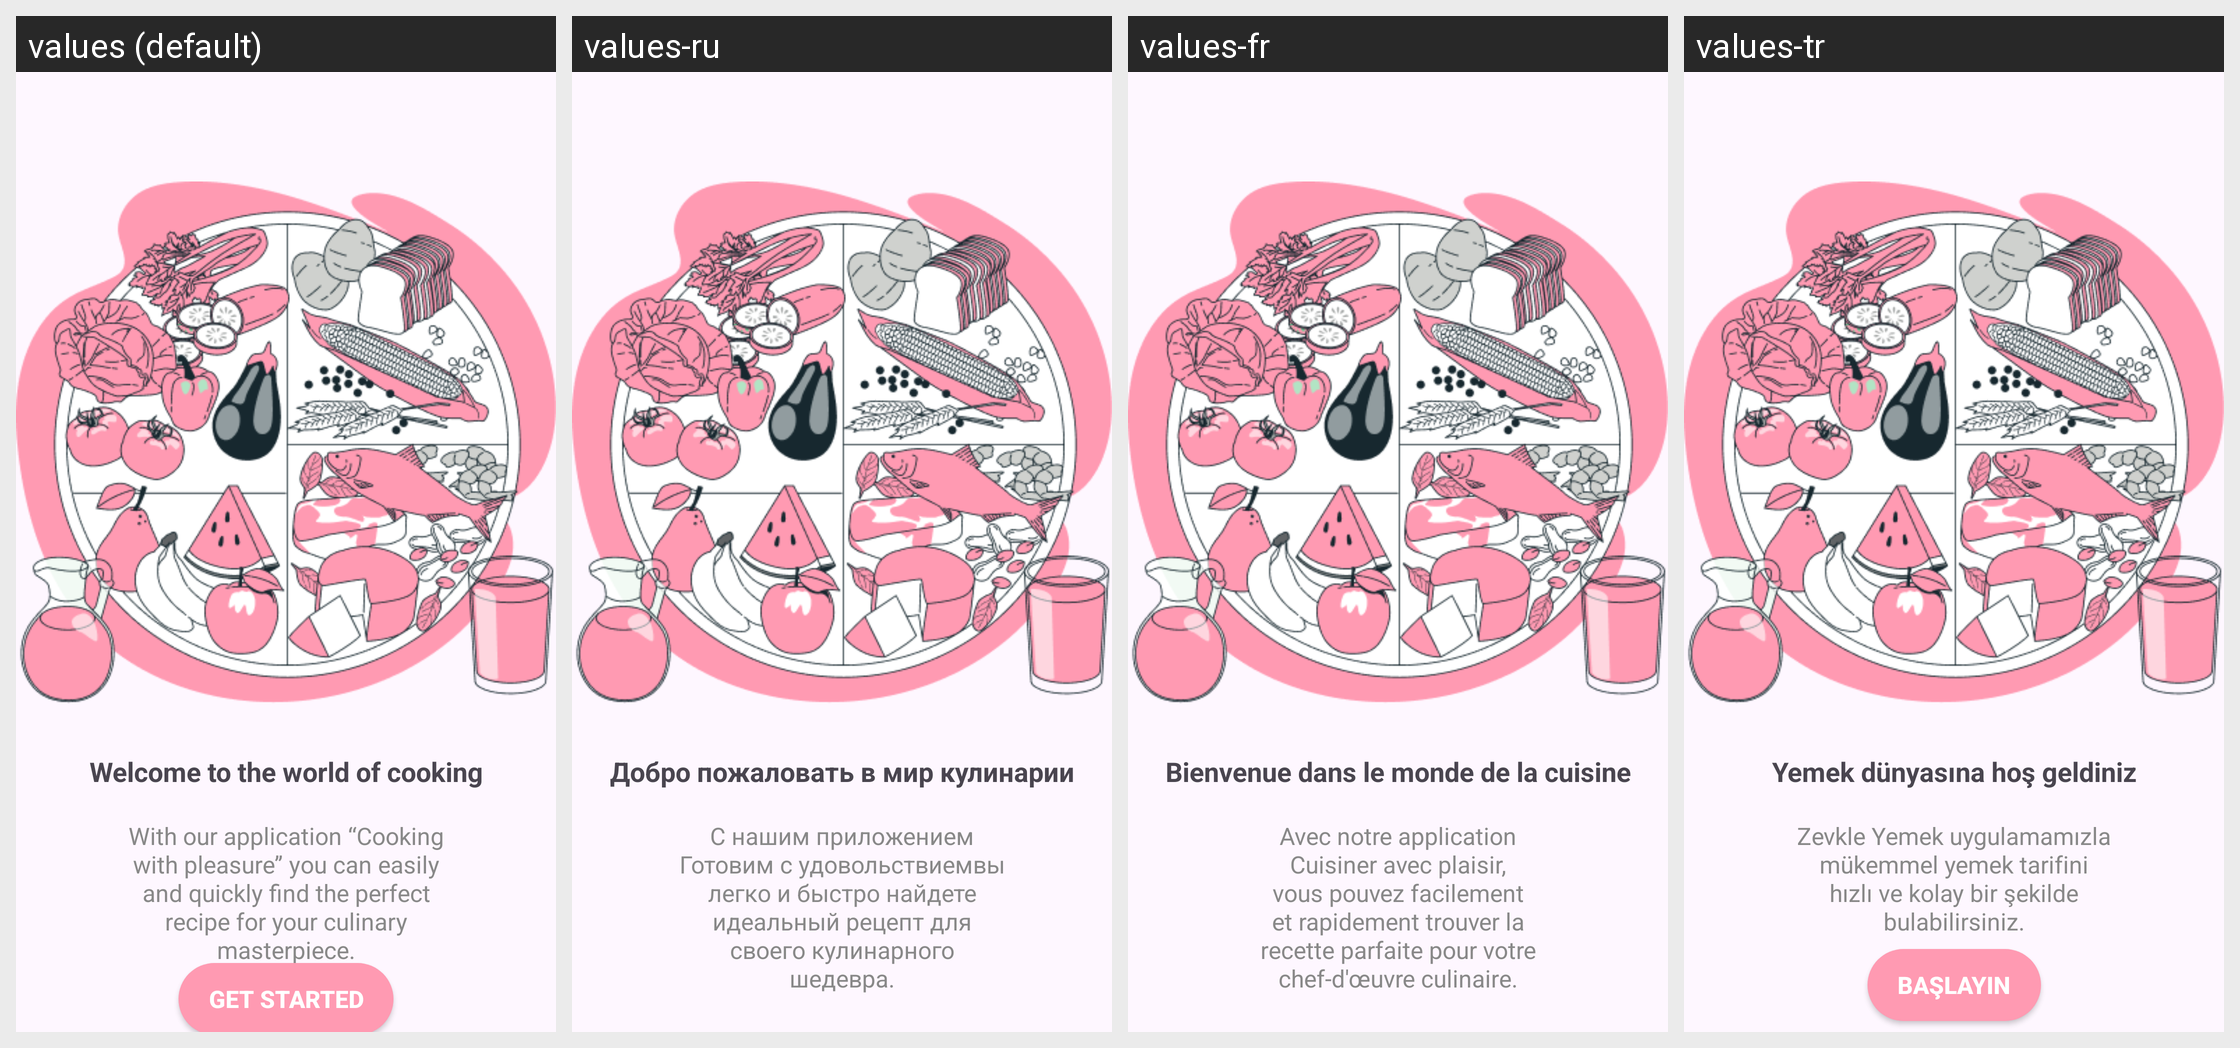

Strings drawn on this Android screen and how each of the app's shown locales translates them:
Android screen res/layout/activity_start.xml rendered under 4 locales, left to right: values (default), values-ru, values-fr, values-tr. Device: Nexus 5 (rendered at 1080×1920; each locale shown at half size, 540×960, under a caption strip naming it); theme Theme.FoodCategory.
Other locales in the repository, not shown: values-es, values-it, values-pt.
Strings drawn on this screen, with the default value and each locale's value (text and hints the layout hard-codes, and strings that could not be matched under every locale, appear in the picture but are not listed):

welcome_to_the_world_of_cooking
  values: Welcome to the world of cooking
  values-ru: Добро пожаловать в мир кулинарии
  values-fr: Bienvenue dans le monde de la cuisine
  values-tr: Yemek dünyasına hoş geldiniz

desc_start
  values: With our application “Cooking with pleasure” you can easily and quickly find the perfect recipe for your culinary masterpiece.
  values-ru: С нашим приложением Готовим с удовольствиемвы легко и быстро найдете идеальный рецепт для своего кулинарного шедевра.
  values-fr: Avec notre application Cuisiner avec plaisir, vous pouvez facilement et rapidement trouver la recette parfaite pour votre chef-d'œuvre culinaire.
  values-tr: Zevkle Yemek uygulamamızla mükemmel yemek tarifini hızlı ve kolay bir şekilde bulabilirsiniz.
